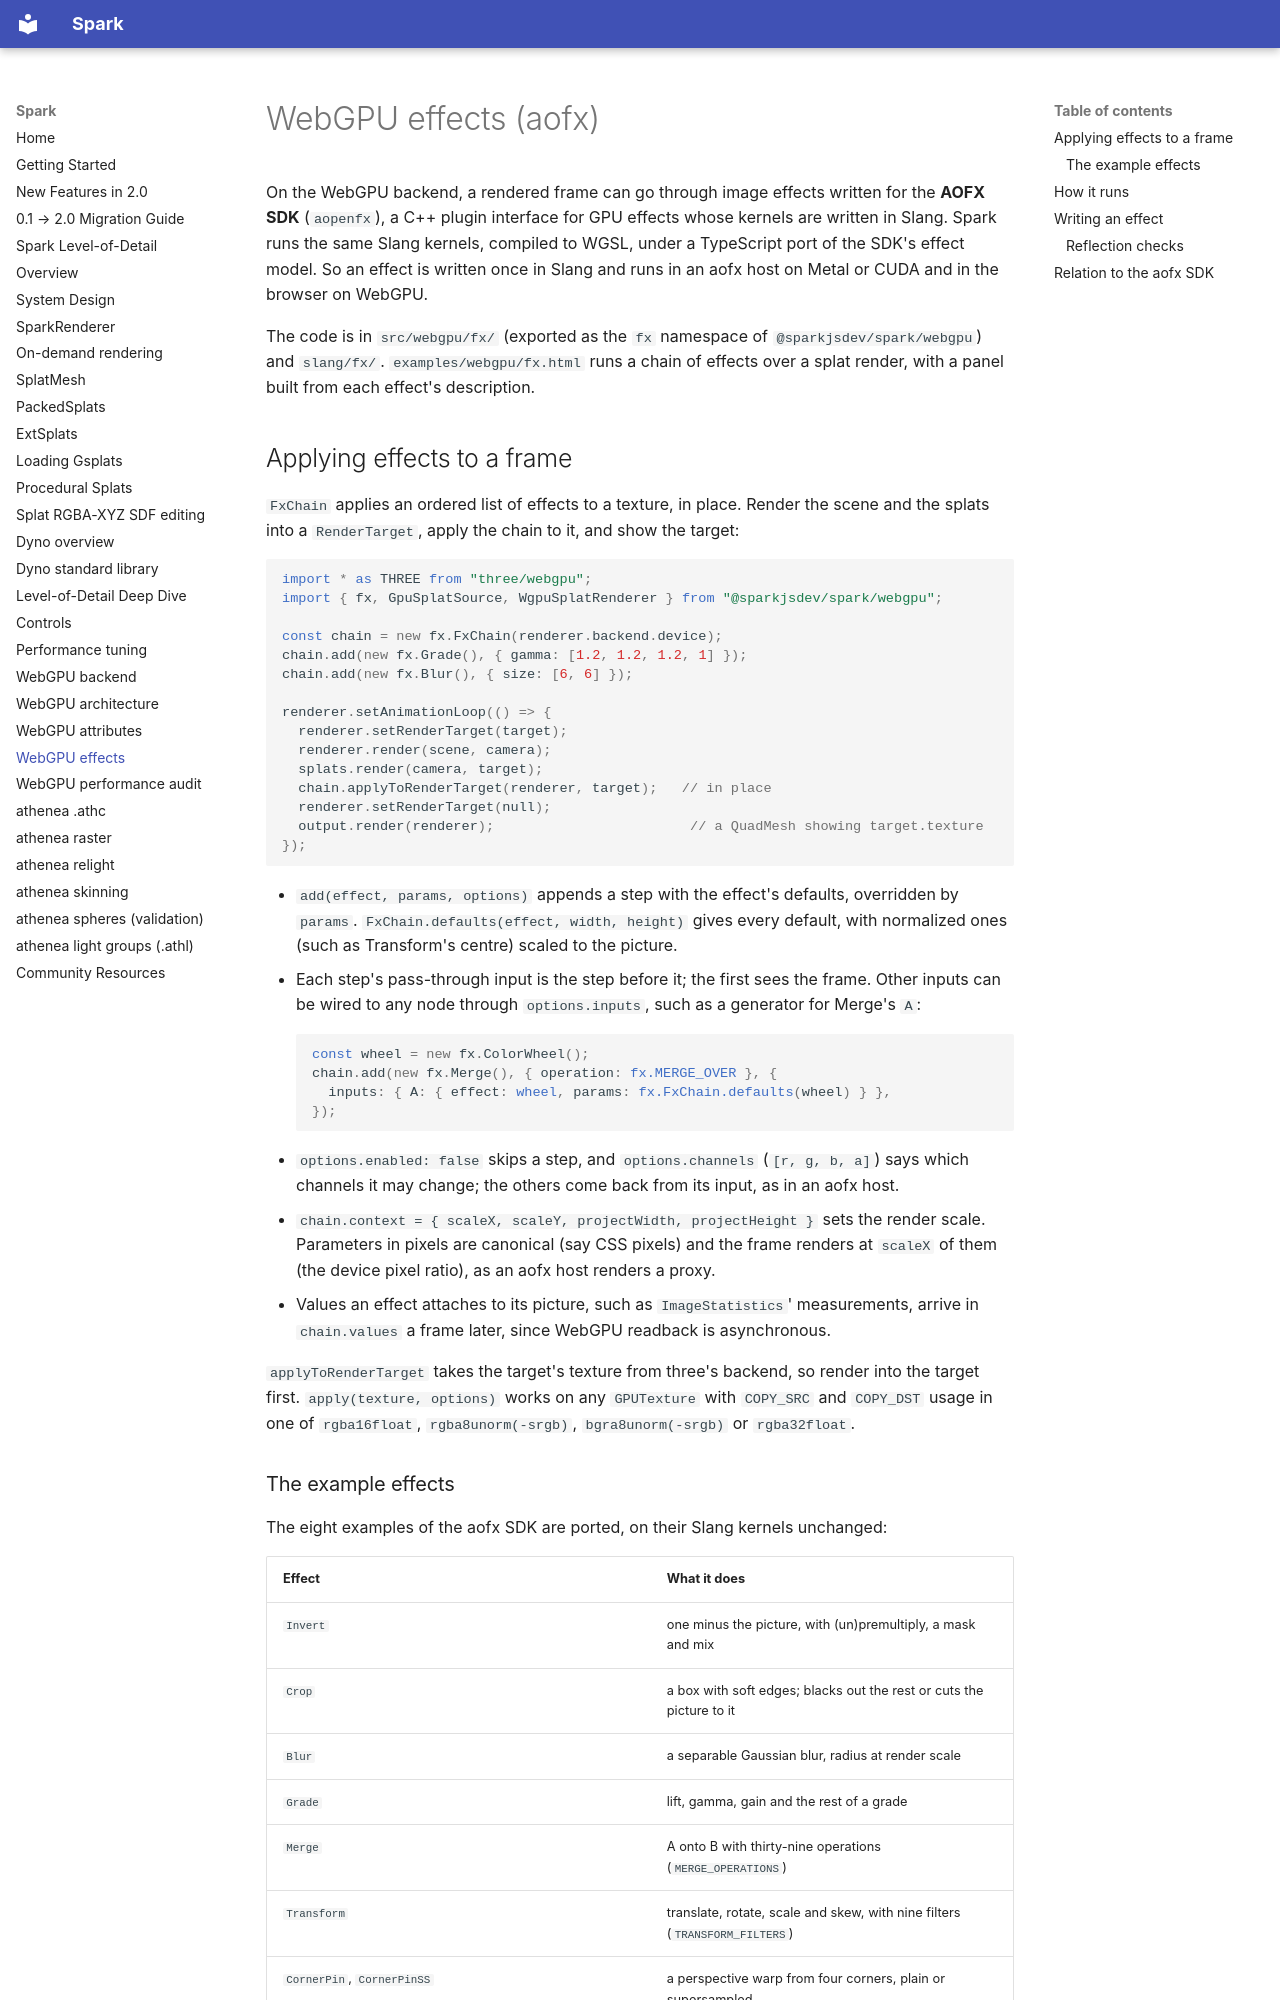

repository: jesusluque/spark-webgpu · page: docs/webgpu-fx/index.html · generator: mkdocs

# WebGPU effects (aofx)

On the WebGPU backend, a rendered frame can go through image effects written for the **AOFX SDK** (`aopenfx`), a C++ plugin interface for GPU effects whose kernels are written in Slang. Spark runs the same Slang kernels, compiled to WGSL, under a TypeScript port of the SDK's effect model. So an effect is written once in Slang and runs in an aofx host on Metal or CUDA and in the browser on WebGPU.

The code is in `src/webgpu/fx/` (exported as the `fx` namespace of `@sparkjsdev/spark/webgpu`) and `slang/fx/`. `examples/webgpu/fx.html` runs a chain of effects over a splat render, with a panel built from each effect's description.

## Applying effects to a frame

`FxChain` applies an ordered list of effects to a texture, in place. Render the scene and the splats into a `RenderTarget`, apply the chain to it, and show the target:

```typescript
import * as THREE from "three/webgpu";
import { fx, GpuSplatSource, WgpuSplatRenderer } from "@sparkjsdev/spark/webgpu";

const chain = new fx.FxChain(renderer.backend.device);
chain.add(new fx.Grade(), { gamma: [1.2, 1.2, 1.2, 1] });
chain.add(new fx.Blur(), { size: [6, 6] });

renderer.setAnimationLoop(() => {
  renderer.setRenderTarget(target);
  renderer.render(scene, camera);
  splats.render(camera, target);
  chain.applyToRenderTarget(renderer, target);   // in place
  renderer.setRenderTarget(null);
  output.render(renderer);                        // a QuadMesh showing target.texture
});
```

- `add(effect, params, options)` appends a step with the effect's defaults, overridden by `params`. `FxChain.defaults(effect, width, height)` gives every default, with normalized ones (such as Transform's centre) scaled to the picture.
- Each step's pass-through input is the step before it; the first sees the frame. Other inputs can be wired to any node through `options.inputs`, such as a generator for Merge's `A`:

    ```typescript
    const wheel = new fx.ColorWheel();
    chain.add(new fx.Merge(), { operation: fx.MERGE_OVER }, {
      inputs: { A: { effect: wheel, params: fx.FxChain.defaults(wheel) } },
    });
    ```

- `options.enabled: false` skips a step, and `options.channels` (`[r, g, b, a]`) says which channels it may change; the others come back from its input, as in an aofx host.
- `chain.context = { scaleX, scaleY, projectWidth, projectHeight }` sets the render scale. Parameters in pixels are canonical (say CSS pixels) and the frame renders at `scaleX` of them (the device pixel ratio), as an aofx host renders a proxy.
- Values an effect attaches to its picture, such as `ImageStatistics`' measurements, arrive in `chain.values` a frame later, since WebGPU readback is asynchronous.

`applyToRenderTarget` takes the target's texture from three's backend, so render into the target first. `apply(texture, options)` works on any `GPUTexture` with `COPY_SRC` and `COPY_DST` usage in one of `rgba16float`, `rgba8unorm(-srgb)`, `bgra8unorm(-srgb)` or `rgba32float`.
